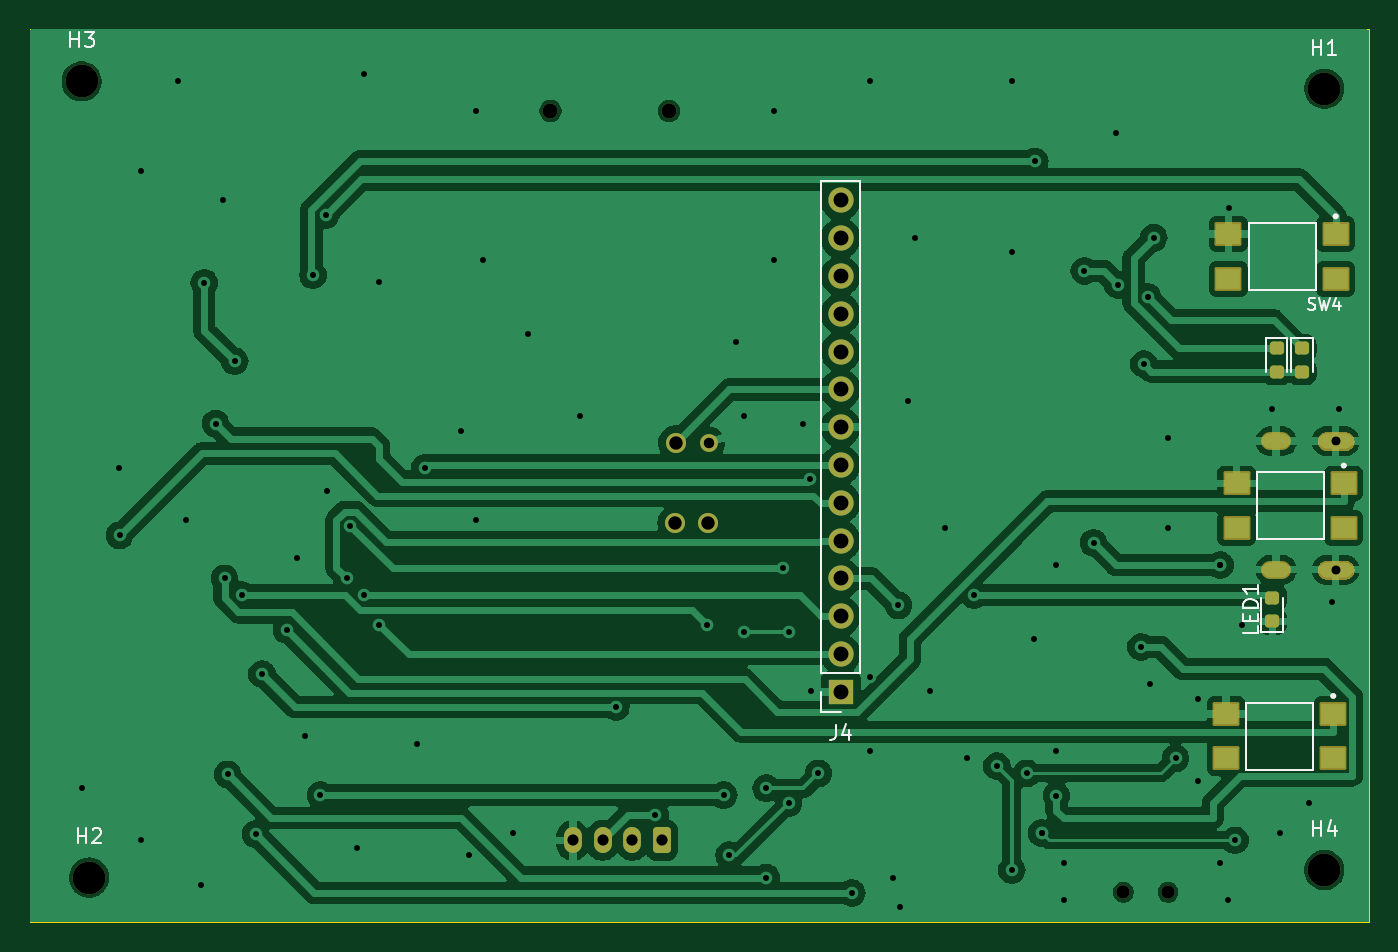
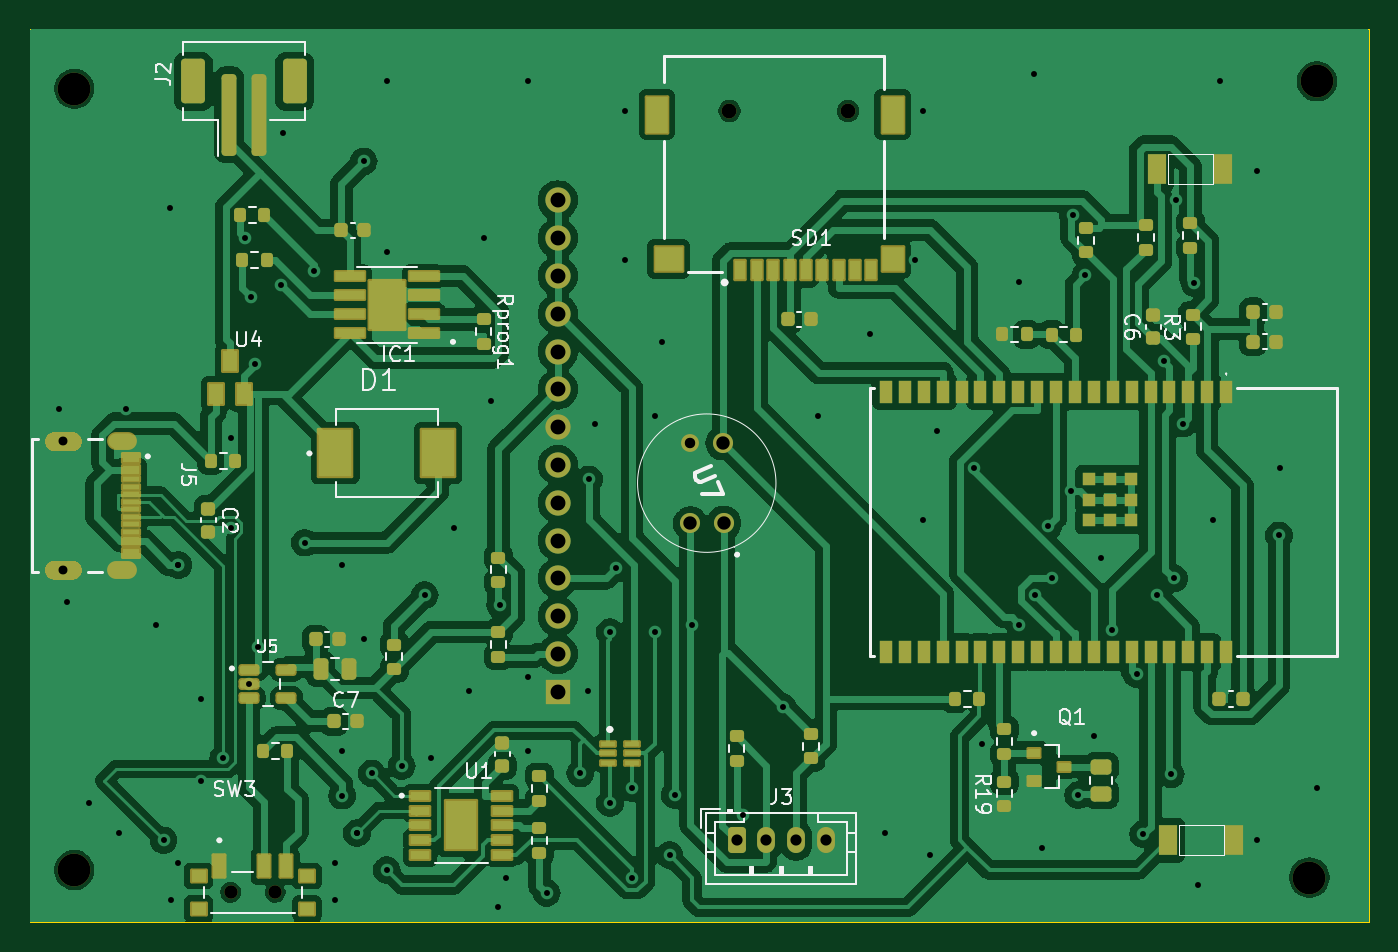
Circuit board: 11 layer files. Board 90.0 x 60.0 mm.
- bottom_copper: schem-B_Cu.gbr (221125 bytes)
- bottom_mask: schem-B_Mask.gbr (25405 bytes)
- paste: schem-B_Paste.gbr (9785 bytes)
- bottom_silk: schem-B_Silkscreen.gbr (36136 bytes)
- outline: schem-Edge_Cuts.gbr (1577 bytes)
- top_copper: schem-F_Cu.gbr (154117 bytes)
- top_mask: schem-F_Mask.gbr (17002 bytes)
- paste: schem-F_Paste.gbr (1894 bytes)
- top_silk: schem-F_Silkscreen.gbr (7857 bytes)
- drill: schem-NPTH.drl (615 bytes)
- drill: schem-PTH.drl (3048 bytes)

=== bottom_copper: schem-B_Cu.gbr (221125 bytes, source omitted) ===
=== bottom_mask: schem-B_Mask.gbr (25405 bytes, source omitted) ===
=== paste: schem-B_Paste.gbr (9785 bytes, source omitted) ===
=== bottom_silk: schem-B_Silkscreen.gbr (36136 bytes, source omitted) ===
=== outline: schem-Edge_Cuts.gbr ===
%TF.GenerationSoftware,KiCad,Pcbnew,8.0.7*%
%TF.CreationDate,2025-04-23T11:54:06+05:30*%
%TF.ProjectId,schem,73636865-6d2e-46b6-9963-61645f706362,rev?*%
%TF.SameCoordinates,Original*%
%TF.FileFunction,Profile,NP*%
%FSLAX46Y46*%
G04 Gerber Fmt 4.6, Leading zero omitted, Abs format (unit mm)*
G04 Created by KiCad (PCBNEW 8.0.7) date 2025-04-23 11:54:06*
%MOMM*%
%LPD*%
G01*
G04 APERTURE LIST*
%TA.AperFunction,Profile*%
%ADD10C,0.050000*%
%TD*%
%TA.AperFunction,Profile*%
%ADD11C,0.010000*%
%TD*%
G04 APERTURE END LIST*
D10*
X90000000Y-78000000D02*
X180000000Y-78000000D01*
X180000000Y-138000000D01*
X90000000Y-138000000D01*
X90000000Y-78000000D01*
D11*
%TO.C,J5*%
X178662493Y-114319993D02*
G75*
G02*
X178362502Y-114619991I-299991J-7D01*
G01*
X178362497Y-114020004D02*
G75*
G02*
X178662498Y-114319993I5J-299996D01*
G01*
X177162498Y-114619997D02*
G75*
G02*
X176862504Y-114320006I2J299996D01*
G01*
X176862499Y-114320006D02*
G75*
G02*
X177162496Y-114020000I300001J5D01*
G01*
X178662497Y-105679994D02*
G75*
G02*
X178362500Y-105980000I-300001J-5D01*
G01*
X178362498Y-105380003D02*
G75*
G02*
X178662492Y-105679994I-2J-299996D01*
G01*
X177162499Y-105979996D02*
G75*
G02*
X176862498Y-105680007I-5J299996D01*
G01*
X176862503Y-105680007D02*
G75*
G02*
X177162494Y-105380009I299991J7D01*
G01*
X177162498Y-114619997D02*
X178362502Y-114620004D01*
X178362497Y-114020004D02*
X177162496Y-114019999D01*
X177162499Y-105979996D02*
X178362500Y-105980001D01*
X178362498Y-105380003D02*
X177162494Y-105379996D01*
%TD*%
M02*

=== top_copper: schem-F_Cu.gbr (154117 bytes, source omitted) ===
=== top_mask: schem-F_Mask.gbr (17002 bytes, source omitted) ===
=== paste: schem-F_Paste.gbr (1894 bytes, source withheld) ===
=== top_silk: schem-F_Silkscreen.gbr (7857 bytes, source omitted) ===
=== drill: schem-NPTH.drl ===
M48
; DRILL file {KiCad 8.0.7} date 2025-04-23T11:54:09+0530
; FORMAT={-:-/ absolute / inch / decimal}
; #@! TF.CreationDate,2025-04-23T11:54:09+05:30
; #@! TF.GenerationSoftware,Kicad,Pcbnew,8.0.7
; #@! TF.FileFunction,NonPlated,1,2,NPTH
FMAT,2
INCH
; #@! TA.AperFunction,NonPlated,NPTH,ComponentDrill
T1C0.0354
; #@! TA.AperFunction,NonPlated,NPTH,ComponentDrill
T2C0.0394
; #@! TA.AperFunction,NonPlated,NPTH,ComponentDrill
T3C0.0866
%
G90
G05
T1
X6.437Y-5.3543
X6.5551Y-5.3543
T2
X4.9213Y-3.2874
X5.2353Y-3.2874
T3
X3.6811Y-3.2087
X3.7008Y-5.315
X6.9685Y-3.2283
X6.9685Y-5.2953
M30

=== drill: schem-PTH.drl ===
M48
; DRILL file {KiCad 8.0.7} date 2025-04-23T11:54:09+0530
; FORMAT={-:-/ absolute / inch / decimal}
; #@! TF.CreationDate,2025-04-23T11:54:09+05:30
; #@! TF.GenerationSoftware,Kicad,Pcbnew,8.0.7
; #@! TF.FileFunction,Plated,1,2,PTH
FMAT,2
INCH
; #@! TA.AperFunction,Plated,PTH,ViaDrill
T1C0.0157
; #@! TA.AperFunction,Plated,PTH,ComponentDrill
T2C0.0236
; #@! TA.AperFunction,Plated,PTH,ComponentDrill
T3C0.0276
; #@! TA.AperFunction,Plated,PTH,ComponentDrill
T4C0.0295
; #@! TA.AperFunction,Plated,PTH,ComponentDrill
T5C0.0354
; #@! TA.AperFunction,Plated,PTH,ComponentDrill
T6C0.0394
%
G90
G05
T1
X3.6811Y-5.0787
X3.7795Y-4.2323
X3.7815Y-4.41
X3.8386Y-3.4449
X3.8386Y-5.2165
X3.937Y-3.2087
X3.9567Y-4.3701
X3.9961Y-5.3346
X4.0054Y-3.7415
X4.0354Y-4.1142
X4.0551Y-3.5236
X4.0593Y-4.5238
X4.0675Y-5.042
X4.0862Y-3.9493
X4.1043Y-4.568
X4.1411Y-5.2
X4.1581Y-4.7765
X4.2232Y-4.6601
X4.252Y-4.4685
X4.2717Y-4.9409
X4.2934Y-3.7218
X4.3128Y-5.0972
X4.3265Y-3.5625
X4.3307Y-4.2913
X4.3821Y-4.5238
X4.3915Y-4.3844
X4.4094Y-5.2362
X4.4271Y-4.568
X4.4291Y-3.189
X4.4685Y-3.7402
X4.4685Y-4.6457
X4.5669Y-4.9606
X4.5886Y-4.2311
X4.685Y-4.1339
X4.7047Y-5.2559
X4.7244Y-3.2874
X4.7244Y-4.3701
X4.7441Y-3.6811
X4.8228Y-5.1969
X4.8622Y-3.878
X5.0Y-4.0945
X5.0942Y-4.8639
X5.1986Y-5.1504
X5.3346Y-4.6457
X5.3795Y-5.0972
X5.3937Y-5.2559
X5.4134Y-3.8976
X5.4331Y-4.0945
X5.4331Y-4.6654
X5.4921Y-5.0787
X5.4921Y-5.315
X5.5118Y-3.2874
X5.5118Y-3.6811
X5.5356Y-4.4974
X5.5512Y-4.6654
X5.5512Y-5.1181
X5.5906Y-4.1142
X5.6067Y-4.2616
X5.6102Y-4.8228
X5.6299Y-5.0394
X5.7185Y-5.3558
X5.7677Y-3.2087
X5.7677Y-4.7835
X5.7677Y-4.9803
X5.8268Y-5.315
X5.8416Y-4.5949
X5.8465Y-5.3937
X5.8661Y-4.0551
X5.8858Y-3.622
X5.9252Y-4.8228
X5.9646Y-4.3898
X6.0236Y-5.0
X6.0413Y-4.568
X6.1024Y-5.0197
X6.1417Y-3.2087
X6.1417Y-3.6614
X6.1417Y-5.2953
X6.1811Y-5.0394
X6.2008Y-4.685
X6.2028Y-3.4205
X6.2205Y-5.1969
X6.2205Y-5.1969
X6.2598Y-4.4882
X6.2598Y-4.9803
X6.2598Y-5.0984
X6.2795Y-5.2756
X6.2795Y-5.374
X6.3334Y-3.7099
X6.3583Y-4.4291
X6.4173Y-3.3465
X6.4223Y-3.7475
X6.4831Y-4.7047
X6.4911Y-3.9567
X6.5015Y-3.7784
X6.5061Y-4.8031
X6.5174Y-3.622
X6.5551Y-4.1535
X6.5551Y-4.3898
X6.5748Y-5.0
X6.6339Y-4.8425
X6.6339Y-5.0591
X6.6929Y-4.4882
X6.6929Y-4.4882
X6.6929Y-5.2756
X6.7126Y-5.374
X6.715Y-3.5433
X6.7323Y-5.2165
X6.752Y-4.6457
X6.8307Y-4.0748
X6.8504Y-5.1969
X6.9291Y-5.1181
X6.9882Y-4.5866
X7.0079Y-4.0748
T2
X6.9985Y-4.1606
X6.9985Y-4.5008
T3
X5.3402Y-4.1658
T4
X4.9803Y-5.2165
X5.0591Y-5.2165
X5.1378Y-5.2165
X5.2165Y-5.2165
T5
X5.2504Y-4.3775
X5.2522Y-4.1651
X5.3383Y-4.3783
T6
X5.689Y-3.5236
X5.689Y-3.6236
X5.689Y-3.7236
X5.689Y-3.8236
X5.689Y-3.9236
X5.689Y-4.0236
X5.689Y-4.1236
X5.689Y-4.2236
X5.689Y-4.3236
X5.689Y-4.4236
X5.689Y-4.5236
X5.689Y-4.6236
X5.689Y-4.7236
X5.689Y-4.8236
T2
G00X6.8568Y-4.1606
M15
G01X6.8253Y-4.1606
M16
G05
G00X6.8568Y-4.5008
M15
G01X6.8253Y-4.5008
M16
G05
M30

